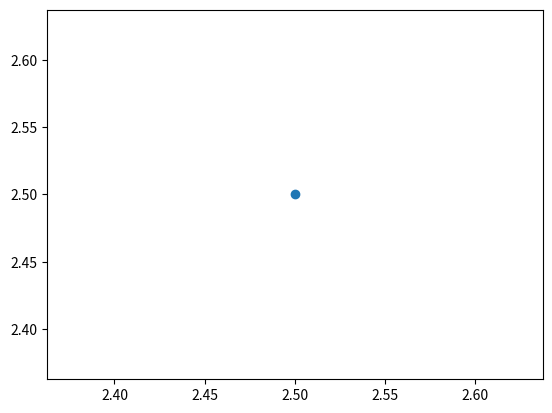

Generate this figure with matplotlib: (Note: this script raises an exception after producing the figure.)
import numpy as np
import matplotlib.pyplot as plt
import matplotlib.patches as patches

class Mush:
    def __init__(self, x:float | int, y: float):
        self.x = x
        self.y = y
        self.mycelium = 0.1

    def grow_mycelium(self, energy: float):
        self.mycelium += energy

plt.ion()
fig, ax = plt.subplots()
m = Mush(2.5,2.5)
for _ in range(10):
    ax.clear()
    #m = Mush(0.5,0.5)
    plt.scatter(m.x, m.y)
    cap = patches.Circle(
        (m.x, m.y),
        m.mycelium,
        color='red',
        alpha=0.2
    )
    e = np.random.random(0,0.1)
    print(e)
    m.grow_mycelium(energy=e)
    ax.add_patch(cap)
    ax.set_xlim(0, 5)
    ax.set_ylim(0, 5)
    ax.set_aspect('equal')
    #print(m.mycelium)
    plt.pause(1)
